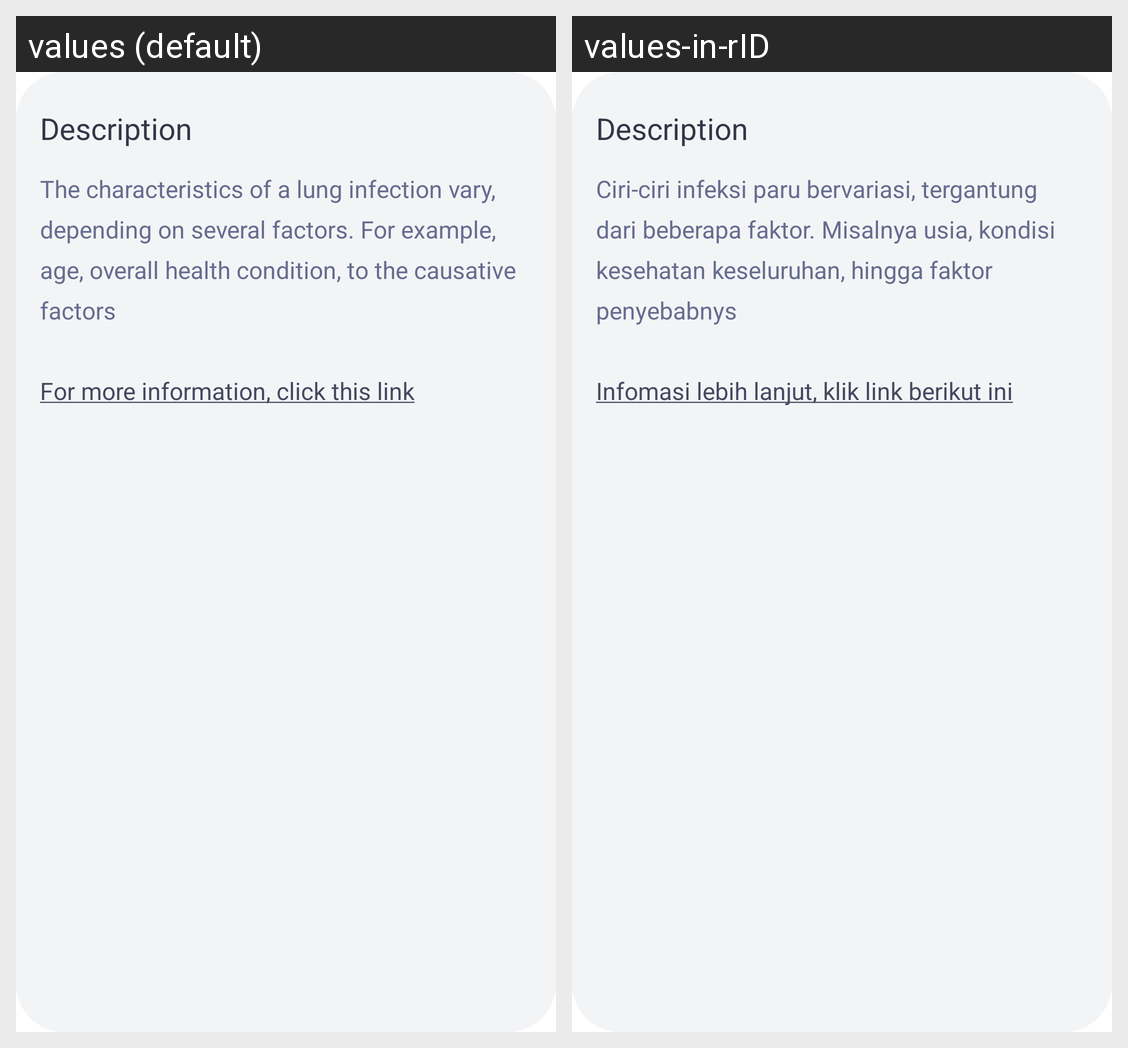

Translations of the strings shown on this Android screen, per locale in the grid:
Android screen res/layout/layout_detail_content.xml rendered under 2 locales, left to right: values (default), values-in-rID. Device: Nexus 5 (rendered at 1080×1920; each locale shown at half size, 540×960, under a caption strip naming it); theme Theme.AndNews.
Strings drawn on this screen, with the default value and each locale's value (text and hints the layout hard-codes, and strings that could not be matched under every locale, appear in the picture but are not listed):

detail_description
  values: Description
  values-in-rID: Description  [not translated; the default value is used]

detail_content
  values: The characteristics of a lung infection vary, depending on several factors. For example, age, overall health condition, to the causative factors
  values-in-rID: Ciri-ciri infeksi paru bervariasi, tergantung dari beberapa faktor. Misalnya usia, kondisi kesehatan keseluruhan, hingga faktor penyebabnys

link
  values: For more information, click this link
  values-in-rID: Infomasi lebih lanjut, klik link berikut ini
